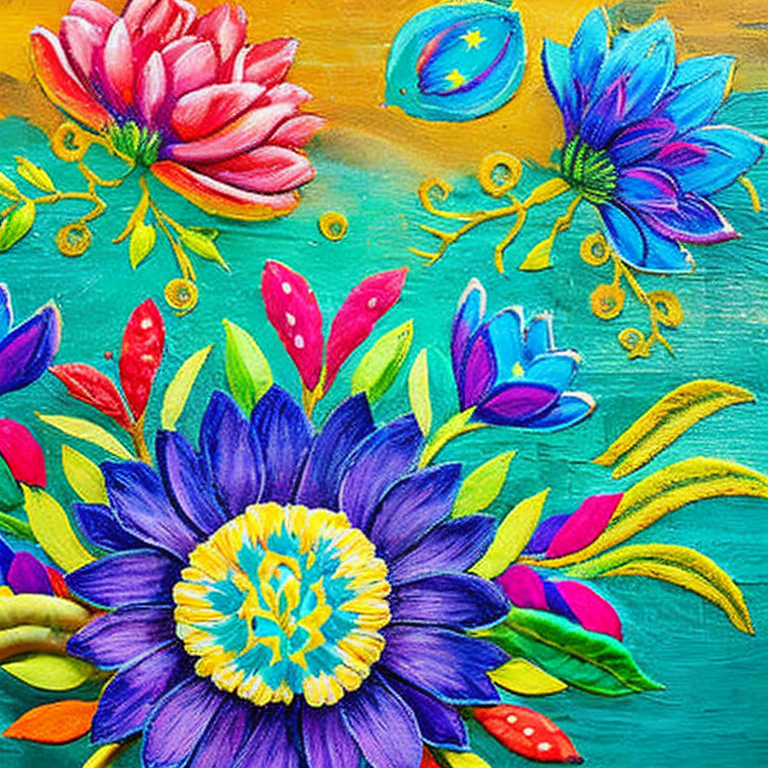
Generation parameters embedded in this image by AUTOMATIC1111 Stable Diffusion web UI or a fork of it (Forge, ...) (PNG 'parameters' text chunk):
artistic style
Negative prompt: frame, blurry, black and white, distorted, drawing, illustration, text, writing
Steps: 50, Sampler: DDIM, CFG scale: 10, Seed: 4169731615, Size: 768x768, Model hash: 4bdfc29c, Batch size: 8, Batch pos: 6